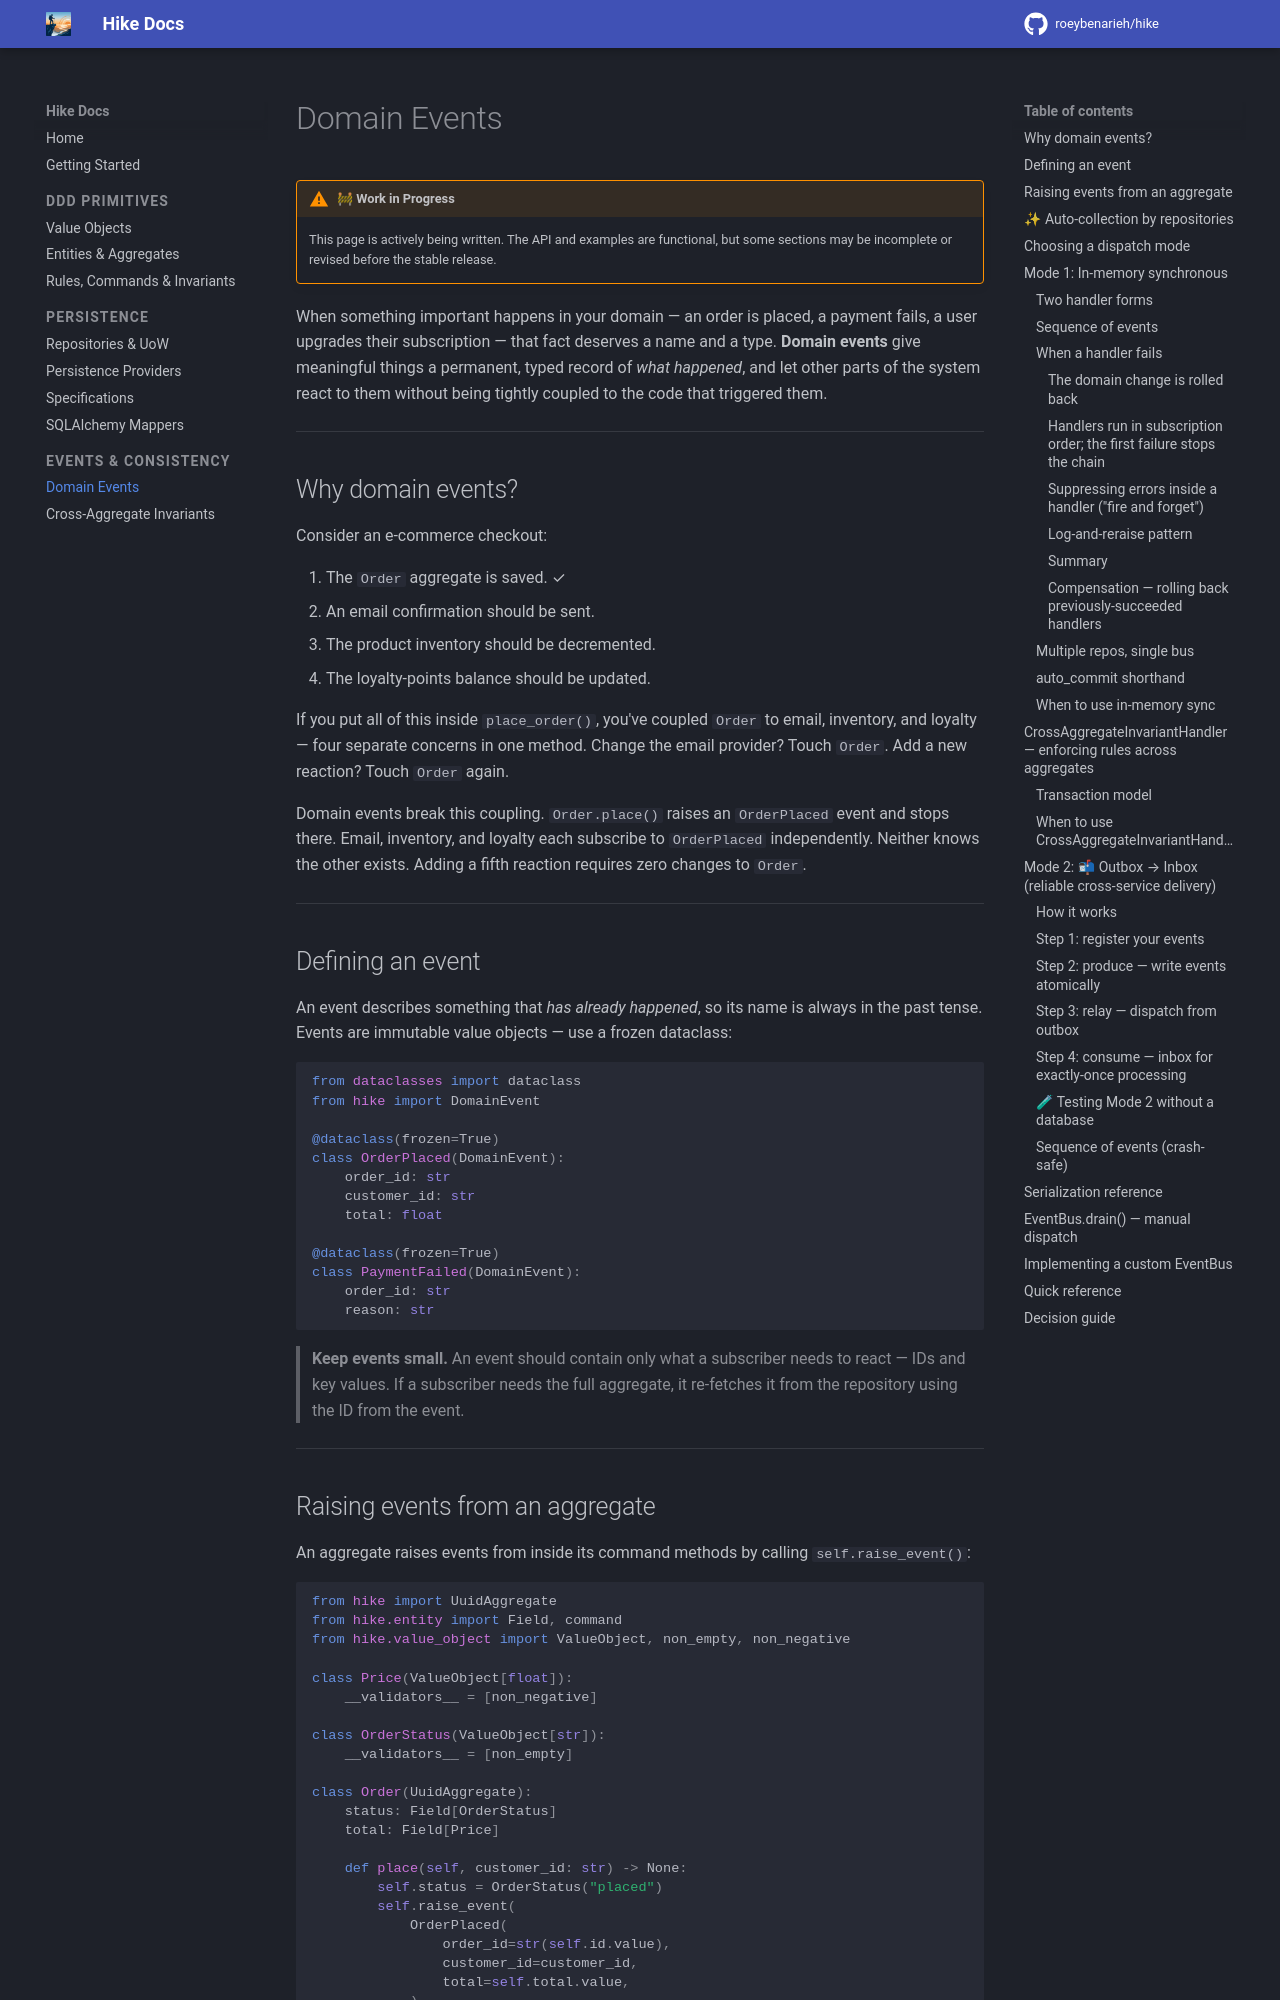

repository: roeybenarieh/hike · page: guide/domain-events/index.html · generator: mkdocs

# Domain Events

!!! warning "🚧 Work in Progress"
    This page is actively being written. The API and examples are functional, but some sections may be incomplete or revised before the stable release.

When something important happens in your domain — an order is placed, a payment fails, a user upgrades their subscription — that fact deserves a name and a type. **Domain events** give meaningful things a permanent, typed record of *what happened*, and let other parts of the system react to them without being tightly coupled to the code that triggered them.

---

## Why domain events?

Consider an e-commerce checkout:

1. The `Order` aggregate is saved. ✓
2. An email confirmation should be sent.
3. The product inventory should be decremented.
4. The loyalty-points balance should be updated.

If you put all of this inside `place_order()`, you've coupled `Order` to email, inventory, and loyalty — four separate concerns in one method. Change the email provider? Touch `Order`. Add a new reaction? Touch `Order` again.

Domain events break this coupling. `Order.place()` raises an `OrderPlaced` event and stops there. Email, inventory, and loyalty each subscribe to `OrderPlaced` independently. Neither knows the other exists. Adding a fifth reaction requires zero changes to `Order`.

---

## Defining an event

An event describes something that *has already happened*, so its name is always in the past tense. Events are immutable value objects — use a frozen dataclass:

```python
from dataclasses import dataclass
from hike import DomainEvent

@dataclass(frozen=True)
class OrderPlaced(DomainEvent):
    order_id: str
    customer_id: str
    total: float

@dataclass(frozen=True)
class PaymentFailed(DomainEvent):
    order_id: str
    reason: str
```

> **Keep events small.** An event should contain only what a subscriber needs to react — IDs and key values. If a subscriber needs the full aggregate, it re-fetches it from the repository using the ID from the event.

---

## Raising events from an aggregate

An aggregate raises events from inside its command methods by calling `self.raise_event()`:

```python
from hike import UuidAggregate
from hike.entity import Field, command
from hike.value_object import ValueObject, non_empty, non_negative

class Price(ValueObject[float]):
    __validators__ = [non_negative]

class OrderStatus(ValueObject[str]):
    __validators__ = [non_empty]

class Order(UuidAggregate):
    status: Field[OrderStatus]
    total: Field[Price]

    def place(self, customer_id: str) -> None:
        self.status = OrderStatus("placed")
        self.raise_event(
            OrderPlaced(
                order_id=str(self.id.value),
                customer_id=customer_id,
                total=self.total.value,
            )
        )

    def fail_payment(self, reason: str) -> None:
        self.status = OrderStatus("payment_failed")
        self.raise_event(PaymentFailed(order_id=str(self.id.value), reason=reason))
```

Events accumulate internally until the `UnitOfWork` drains them on commit — you never call `get_events()` or `clear_events()` yourself in normal use.

---
